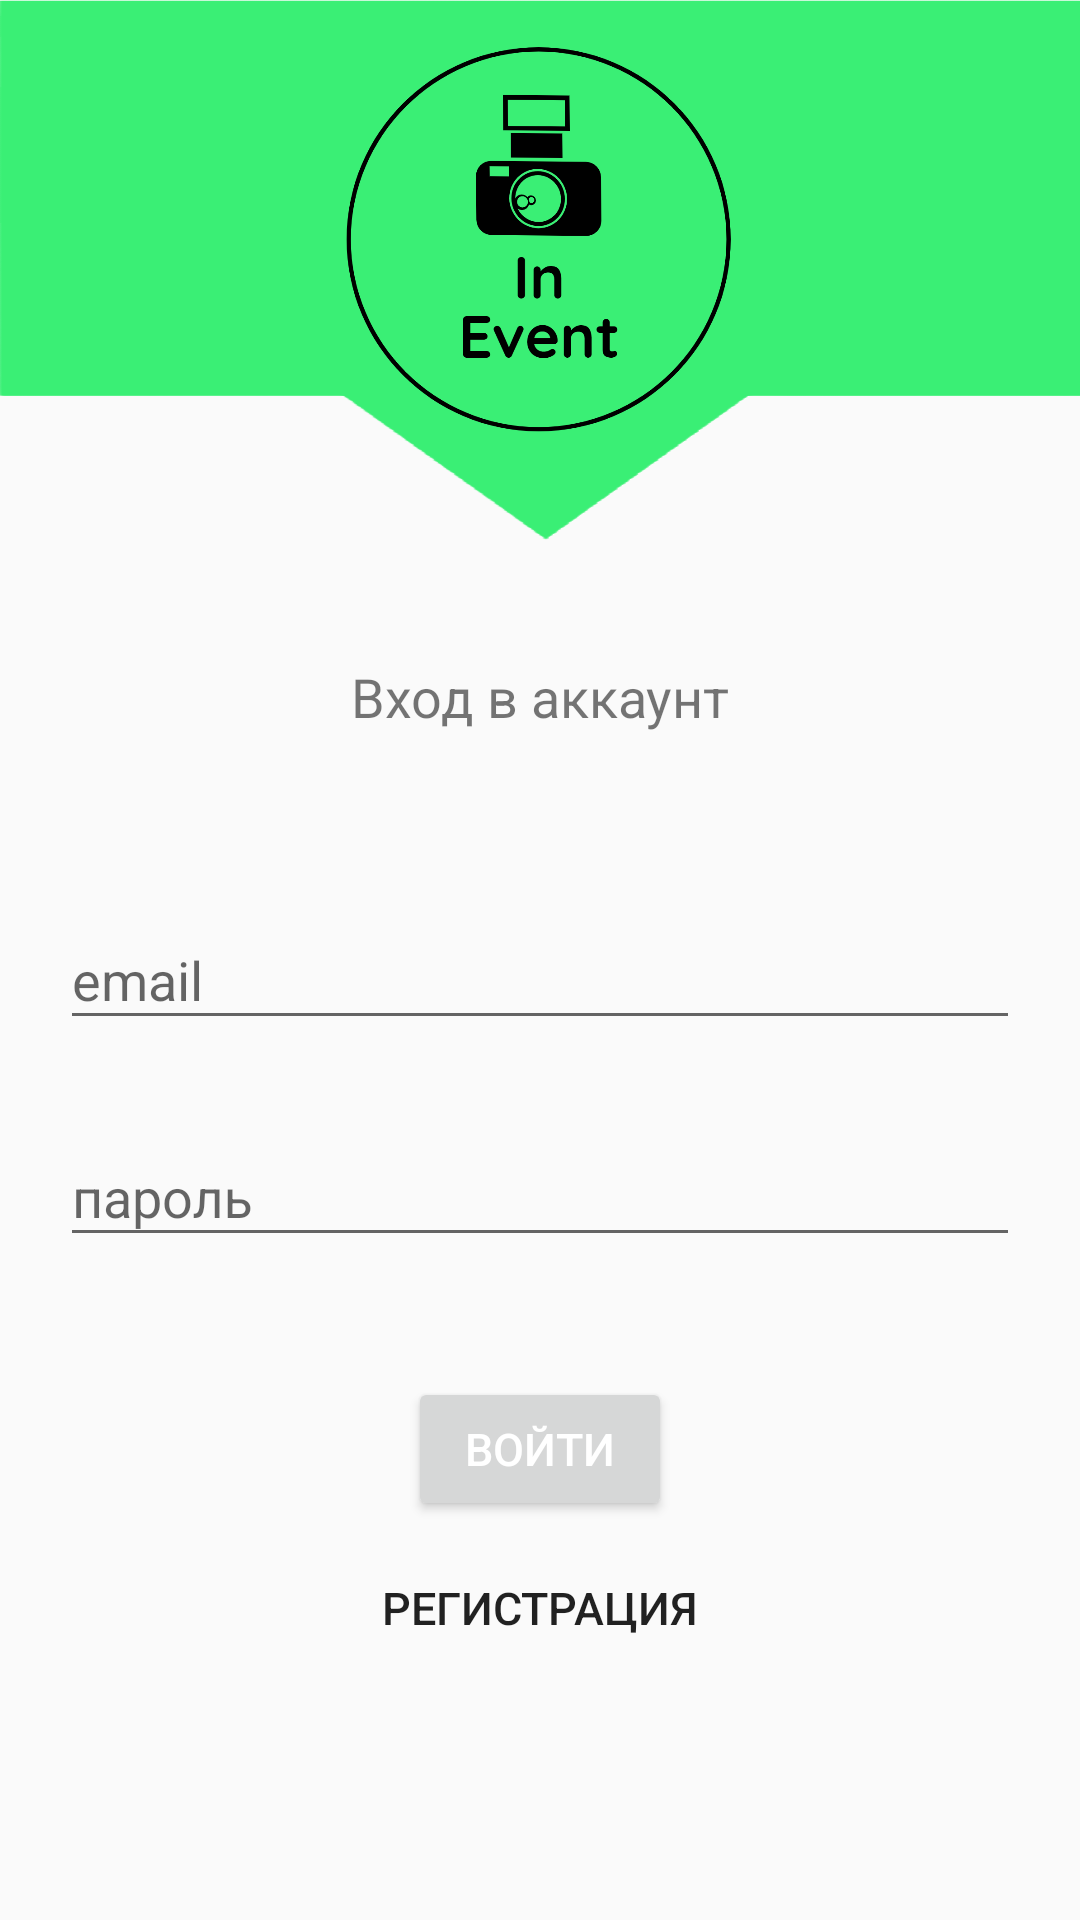

Produce the Android XML layout that renders to this screen, including the resource entries it uses.
<!-- AndroidManifest.xml: application theme Theme.TheOutcastsApp -->
<!-- res/layout/activity_signin.xml -->
<?xml version="1.0" encoding="utf-8"?>
<androidx.constraintlayout.widget.ConstraintLayout xmlns:android="http://schemas.android.com/apk/res/android"
        xmlns:tools="http://schemas.android.com/tools"
        xmlns:app="http://schemas.android.com/apk/res-auto"
        android:layout_width="match_parent"
        android:layout_height="match_parent"
        tools:context=".ui.auth.SignInActivity">

    <FrameLayout
            android:id="@+id/login_header_img"
            android:layout_width="match_parent"
            android:layout_height="180dp"
            app:layout_constraintEnd_toEndOf="parent"
            app:layout_constraintStart_toStartOf="parent"
            app:layout_constraintTop_toTopOf="parent">

        <ImageView
                android:layout_width="match_parent"
                android:layout_height="match_parent"
                android:scaleType="fitXY"
                android:src="@drawable/icon">
        </ImageView>

        <ImageView
                android:layout_width="150dp"
                android:layout_height="130dp"
                android:layout_gravity="center"
                android:layout_marginBottom="10dp"
                android:scaleType="fitCenter"
                android:src="@drawable/logo_black">
        </ImageView>
    </FrameLayout>

    <TextView
            android:id="@+id/signin_tv_label"
            android:layout_width="wrap_content"
            android:layout_height="wrap_content"
            android:layout_marginTop="40dp"
            app:layout_constraintTop_toBottomOf="@id/login_header_img"
            android:text="Вход в аккаунт"
            android:textSize="18sp"
            app:layout_constraintStart_toStartOf="parent"
            app:layout_constraintHorizontal_bias="0.5"
            app:layout_constraintEnd_toEndOf="parent">
    </TextView>

    <com.google.android.material.textfield.TextInputLayout
            android:id="@+id/signin_til_email"
            android:layout_width="match_parent"
            android:layout_height="wrap_content"
            android:layout_marginTop="50dp"
            android:layout_marginStart="20dp"
            android:layout_marginEnd="20dp"
            app:layout_constraintStart_toStartOf="parent"
            app:layout_constraintTop_toBottomOf="@id/signin_tv_label"
            android:hint="email">

        <EditText
                android:id="@+id/signin_et_email"
                android:layout_width="match_parent"
                android:layout_height="wrap_content"
                android:inputType="textEmailAddress">
        </EditText>
    </com.google.android.material.textfield.TextInputLayout>

    <com.google.android.material.textfield.TextInputLayout
            android:id="@+id/signin_til_password"
            android:layout_width="match_parent"
            android:layout_height="wrap_content"
            android:layout_marginTop="20dp"
            android:layout_marginStart="20dp"
            android:layout_marginEnd="20dp"
            app:layout_constraintStart_toStartOf="parent"
            app:layout_constraintTop_toBottomOf="@id/signin_til_email"
            android:hint="пароль">

        <EditText
                android:id="@+id/signin_et_password"
                android:layout_width="match_parent"
                android:layout_height="wrap_content"
                android:inputType="textEmailAddress">
        </EditText>
    </com.google.android.material.textfield.TextInputLayout>

    <Button
            android:id="@+id/signin_btn_login"
            android:layout_width="wrap_content"
            android:layout_height="wrap_content"
            android:layout_marginTop="40dp"
            android:gravity="center"
            app:layout_constraintTop_toBottomOf="@id/signin_til_password"
            app:layout_constraintStart_toStartOf="parent"
            app:layout_constraintEnd_toEndOf="parent"
            android:text="Войти"

            android:textColor="@color/white"
            android:textSize="15sp"
            tools:layout_editor_absoluteX="50dp"/>

    <Button
            android:id="@+id/signin_btn_register"
            android:layout_width="wrap_content"
            android:layout_height="wrap_content"
            android:layout_marginTop="5dp"
            app:layout_constraintTop_toBottomOf="@id/signin_btn_login"
            app:layout_constraintStart_toStartOf="parent"
            app:layout_constraintHorizontal_bias="0.5"
            app:layout_constraintEnd_toEndOf="parent"
            android:background="?android:attr/selectableItemBackground"
            android:text="регистрация"
            android:textSize="15sp"
            android:textColor="@color/common_google_signin_btn_text_light">
    </Button>

</androidx.constraintlayout.widget.ConstraintLayout>
<!-- resources referenced by this layout -->
<resources>
  <color name="white">#FFFFFFFF</color>
  <!-- drawable icon: png bitmap (drawable, 25789 bytes) -->
  <!-- drawable logo_black: png bitmap (drawable, 37442 bytes) -->
  <style name="Theme.TheOutcastsApp" parent="Theme.MaterialComponents.DayNight.DarkActionBar">
          
          <item name="colorPrimary">@color/teal_200</item>
          <item name="colorPrimaryVariant">@color/purple_700</item>
          <item name="colorOnPrimary">@color/white</item>
          
          <item name="colorSecondary">@color/teal_200</item>
          <item name="colorSecondaryVariant">@color/teal_700</item>
          <item name="colorOnSecondary">@color/black</item>
          
          <item name="android:statusBarColor" tools:targetApi="l">?attr/colorPrimaryVariant</item>
          
      </style>
  <color name="teal_200">#FF03DAC5</color>
  <color name="purple_700">#FF3700B3</color>
  <color name="teal_700">#FF018786</color>
  <color name="black">#FF000000</color>
</resources>
